Run: headless pygame with SDL's dummy video driver; simulated clock (each Clock.tick advances the game by its frame time, no real sleeping); random seed 0; keys injected as events and as key.get_pressed() state; mouse plan: one left click at the window centre at the start of phase 2, then a move to the lower-right quarter at the start of phase 3.
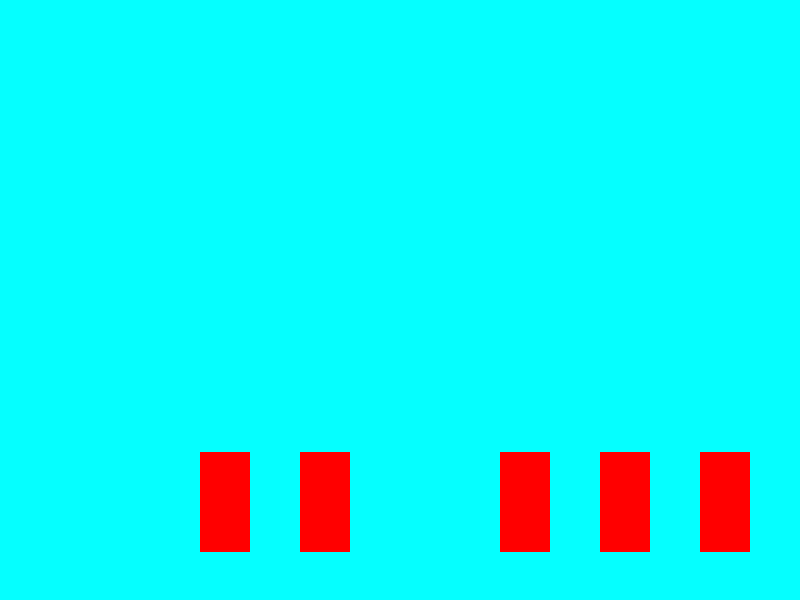
Frame 1 of 4 · flips 1–60 · no input
Frame 2 of 4 · flips 61–180 · clicked the window centre · tapped SPACE, RETURN · held RIGHT (→), D · screen unchanged from frame 1, image omitted
Frame 3 of 4 · flips 181–300 · moved the mouse to the lower-right quarter · held DOWN (↓), S · screen unchanged from frame 2, image omitted
Frame 4 of 4 · flips 301–420 · held LEFT (←), A, UP (↑), W · screen unchanged from frame 3, image omitted

The pygame program that drew these frames:

import pygame
import sys
import random

# 초기화
pygame.init()
WIDTH, HEIGHT = 800, 600
screen = pygame.display.set_mode((WIDTH, HEIGHT))
clock = pygame.time.Clock()

class Tower(pygame.sprite.Sprite):
    def __init__(self, x, y, width, height, hp, name):
        super().__init__()
        self.rect = pygame.Rect(x, y, width, height)
        self.width = width
        self.height = height
        self.hp = hp
        self.max_hp = hp
        self.name = name
        self.alive = True

    def draw(self, surface):
        if self.alive:  # 타워가 살아있을 때만 그립니다.
            pygame.draw.rect(surface, (255, 0, 0), self.rect)  # 타워의 히트박스를 빨간색으로 그립니다.

    def deal(self, damage):
        if self.hp != 0:
            self.hp -= damage
            if self.hp <= 0:
                print(f"{self.name} destroyed!")
                self.hp = 0
                #self.alive = False  # 타워의 생존 여부를 False로 설정합니다.
    
    def heal(self, amount):
        self.hp = min(self.hp + amount, self.max_hp)

    def get_hitbox(self):
        return self.rect

# 타워 객체를 생성합니다.
Towers = [
    Tower(700, 452, 50, 100, 200, "1"),
    Tower(200, 452, 50, 100, 300, "2"),
    Tower(600, 452, 50, 100, 100, "3"),
    Tower(500, 452, 50, 100, 500, "4"),
    Tower(300, 452, 50, 100, 600, "5")
 ]

def SetTarget():
    while True:
        target = random.randint(0, len(Towers) - 1)
        if Towers[target].hp > 0:
            return target

target = SetTarget() 

# 게임 루프
running = True
while running:
    for event in pygame.event.get():
        if event.type == pygame.QUIT:
            running = False

        elif event.type == pygame.KEYDOWN:
            if event.key == pygame.K_SPACE:  # 사용자가 스페이스 키를 눌렀을 때
                print("스페이스 키가 눌렸습니다.", target, Towers[target].hp, Towers[target].name)
                Towers[target].deal(20)

    # 화면 업데이트
    screen.fill((5, 255, 255))  # 화면을 흰색으로 채웁니다.
    for Tower in Towers:
        if Tower.hp <= 0 and Tower.alive == True:
            
            Tower.alive = False
            target = SetTarget()
            Tower.remove[Tower]
        else:
            Tower.draw(screen)


    # mouse_x, mouse_y = pygame.mouse.get_pos()
    # print("마우스 위치:", mouse_x, mouse_y)
    

    pygame.display.flip()  # 화면을 업데이트합니다.
    clock.tick(60)  # FPS를 60으로 설정합니다.

pygame.quit()
sys.exit()
